Run: headless pygame with SDL's dummy video driver; simulated clock (each Clock.tick advances the game by its frame time, no real sleeping); random seed 0; keys injected as events and as key.get_pressed() state; no mouse input.
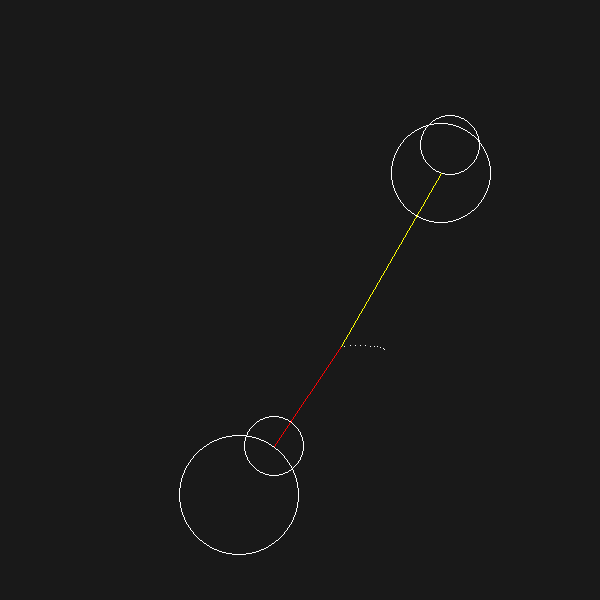
Frame 1 of 4 · flips 1–60 · no input
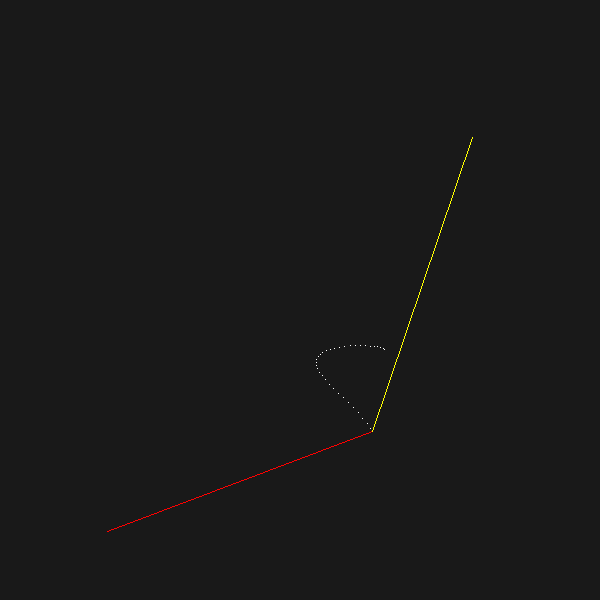
Frame 2 of 4 · flips 61–180 · tapped SPACE, RETURN · held RIGHT (→), D
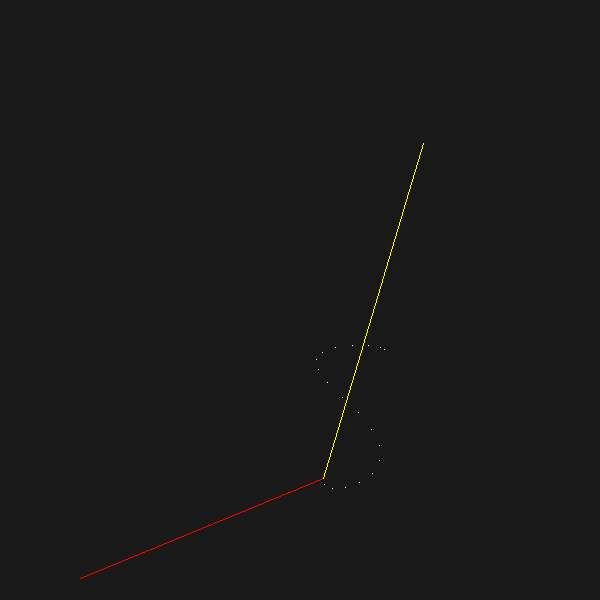
Frame 3 of 4 · flips 181–300 · held DOWN (↓), S
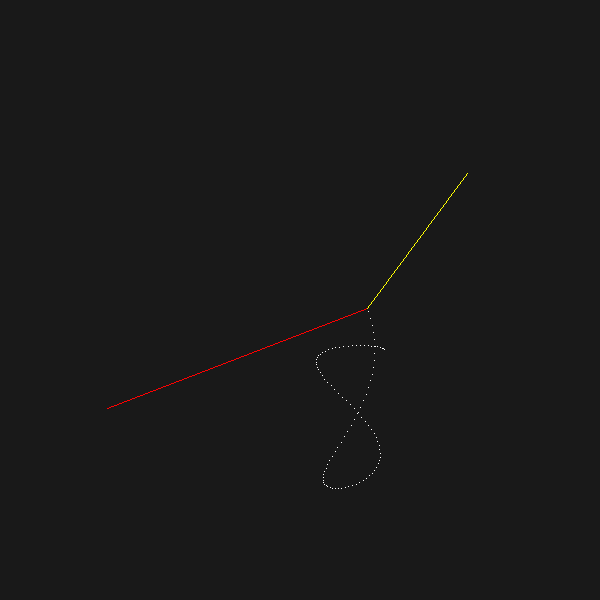
Frame 4 of 4 · flips 301–420 · held LEFT (←), A, UP (↑), W

The pygame program that drew these frames:

import pygame
import random
import math

bg_color = [25,25,25]

# PYGAME SETUP
pygame.init()
pygame.font.init()
font_size = 75
font = pygame.font.SysFont("comicsans", font_size)

w = 600
h = 600
CENTER_WIDTH = w/2
CENTER_HEIGHT = h/2

win = pygame.display.set_mode((w, h))

# END PYGAME SETUP

class Circle:
    def __init__(self, parent, radius, speed, direction, first=False, x=0, y=0):
        if first:
            self.parent = None
            self.x = x
            self.y = y
        else:
            self.parent = parent
            self.x = parent.x + parent.radius
            self.y = parent.y
        self.radius = radius
        self.speed = speed
        self.direction = direction
        self.theta = 0
    

    def draw(self, win):
        if self.parent:
            pygame.draw.circle(win, (255, 255, 255), (int(self.x), int(self.y)), int(self.radius), 1)


    def update(self):
        if self.parent:
            self.x = self.parent.x + math.cos(self.theta * self.direction) * self.parent.radius
            self.y = self.parent.y + math.sin(self.theta * self.direction) * self.parent.radius
        self.theta += (self.speed/10)/(2*math.pi)
        


def clear():
    win.fill(bg_color)

def gen():
    circles = [[], []]
    speed_scale = 0.005

    for i in range(0, 2):
        if i == 0:
            circles[i].append(Circle(None, 0, 0, 1, first=True, x=200, y=h - 200))
        else:
            circles[i].append(Circle(None, 0, 0, 1, first=True, x=w - 200, y=200))
        for j in range(0, random.randint(1, 10)):
            radius = random.randint(5, 50)
            speed = random.randint(5, 100)
            direction = random.choice([-1, 1])
            circles[i].append(Circle(circles[i][j], radius, speed * speed_scale, direction))
            # print("GROUP {} #{}: radius={}, speed={}, direction={}".format(i, j, radius, speed, direction))
    return circles, speed_scale


def main():
    size = 1
    scale = 2
    draw_lines = True

    clock = pygame.time.Clock()
    tickspeed = 100


    #circles, speed_scale = gen()

    # MANUALLY ENTER CIRCLES LIKE THIS:
    # circles[group_num].aooend(Circle(PARENT CIRCLE, RADIUS, SPEED * speed_scale, DIRECTION(1=clockwise, -1=counterclockwise)))
    circles = [[], []]
    speed_scale = 0.05 #this effects the speed
    
    group_num = 0
    circles[group_num].append(Circle(None, 100, 10, 1, first=True, x=150, y=h - 150))
    circles[group_num].append(Circle(circles[group_num][-1], 60, 10 * speed_scale, 1))
    circles[group_num].append(Circle(circles[group_num][-1], 30, 20 * speed_scale, -1))


    group_num = 1

    circles[group_num].append(Circle(None, 5, 10, 1, first=True, x=w - 150, y=150))
    circles[group_num].append(Circle(circles[group_num][-1], 30, 30 * speed_scale, -1))
    circles[group_num].append(Circle(circles[group_num][-1], 50, 40 * speed_scale, 1))

    x = circles[0][-1].x
    x1 = circles[1][-1].x


    point_width = 1
    points = []

    # MAIN LOOP
    run = True
    gen_coords = True
    draw_coords = True
    draw_circles = True
    coord_multiplier = 0
    coord_mult = 0.25
    while run:
        clock.tick(tickspeed)
        for event in pygame.event.get():
            if event.type == pygame.QUIT:
                run = False
                pygame.quit()
                quit()
            if event.type == pygame.KEYDOWN:
                if event.key == pygame.K_SPACE:
                    draw_circles = not draw_circles
                if event.key == pygame.K_UP:
                    coord_multiplier = 0.99
                if event.key == pygame.K_DOWN:
                    coord_multiplier = 1.01
                if event.key == pygame.K_l:
                    draw_lines = not draw_lines
                if event.key == pygame.K_ESCAPE:
                    run = False
                    pygame.quit()
                    quit()
                if event.key == pygame.K_r:
                    clear()
                    points = []
                    circles, speed_scale = gen()
                    gen_coords = True
                    draw_coords = True
            if event.type == pygame.KEYUP:
                if event.key == pygame.K_UP or event.key == pygame.K_DOWN:
                    coord_multiplier = 0
        if gen_coords:
            for circle_group in circles:
                 for circle in circle_group:
                    circle.update()
                    if draw_circles:
                        circle.draw(win)
            point = [circles[1][-1].x - CENTER_WIDTH + 200, circles[0][-1].y - CENTER_HEIGHT + 200]
            if point not in points:
                points.append(point)
            if x - 2< int(circles[0][-1].x) < x + 2 and x1 - 2 < int(circles[1][-1].x) < x1 + 2 and len(points) > 5/speed_scale:
                gen_coords = False
                draw_lines = False
                draw_circles = True
                clock.tick(0.25)
            
            for point in points[1::int(coord_mult/speed_scale)]:
                rect = pygame.Rect(point[0], point[1], point_width, point_width)
                pygame.draw.rect(win, (255, 255, 255), rect)

            if draw_lines:
                pygame.draw.line(win, (255, 0, 0), (circles[0][-1].x, circles[0][-1].y), (circles[1][-1].x - CENTER_WIDTH + 200, circles[0][-1].y - CENTER_HEIGHT + 200))
                pygame.draw.line(win, (255, 255, 0), (circles[1][-1].x, circles[1][-1].y), (circles[1][-1].x - CENTER_WIDTH + 200, circles[0][-1].y - CENTER_HEIGHT + 200))
            pygame.display.update()
            clear()
        else:
            for point in points:
                rect = pygame.Rect(point[0], point[1], point_width, point_width)
                pygame.draw.rect(win, (255, 255, 255), rect)
            pygame.display.update()
            clear()
        if coord_multiplier:
            coord_mult *= coord_multiplier
                
        
        

main()
